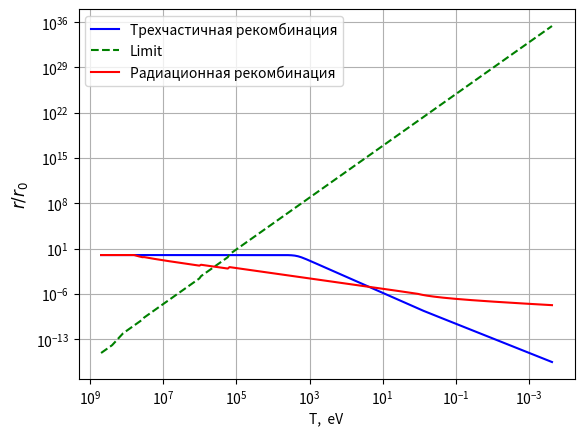

Write the Python code that produced this figure.

from math import gamma as Gamma
import numpy as np
from numpy import sqrt as sqrt
import matplotlib.pyplot as plt
from scipy import integrate 


#consts
#E ~ eV
ma = 100*10**9 #ev
mb = 1*10**12 #ev
alpha = 1/10 #none

beta = 14/5 
sigma = 8*np.pi*(alpha/ma)**2/3

r0 = 4.7*10**(-13) #r T_rec
T0 = 2.35*10**(-4) #our time
m_pl = 1.22*10**(19+9) #plank mass ev
h_md = 3.08*10**(-14)  #from artile
t_rm = 1.2             #time of rd md transition
t_mod = 4.4*10**(17+16)/(6.582) #
I = ma*alpha*alpha/2 #ev Ionisation potential

mu = ma*mb/(ma+mb)  #reduced weight
s0 = (4*np.pi)**(2/5) *np.pi* (alpha/mu)**2 #coef in kramers

kappa = 43/345  
B = alpha*mu/2 
Ta = 0.2*10**6*(ma/(100*10**9))**(3/2)*(1/(100*alpha))

Tny = Ta*kappa**(-1/3)/sqrt(np.pi)


global r_t1,r_t2,r_t3
r_t1, r_t3,r_t2 = r0,r0,r0
print("Starting")

def g_s(T):
    return 2+2*8*(T>200*10**6)+ 7/8*(2*2*(T>0.5/3*10**6))+ 2*2*(T>100/3*10**6) + 2*2*(T>2/3*10**9) + 2*1*3*(T>=10**6)+2*1*3*4/11*(T<10**6)+ 2*2*3*2*(T>200*10**6) + 2*2*3*(T>200*10**6) + 2*2*3*(T>1.8/3*10**9) + 2*2*3*(T>4.5/3*10**9)+ 7/8*2*2*3*(T>171/3*10**9)
def g_e(T):
    return 2+2*8*(T>200*10**6)+ 7/8*(2*2*(T>0.5/3*10**6))+ 2*2*(T>100/3*10**6) + 2*2*(T>2/3*10**9) + 2*1*3*(T>=10**6)+ 2*1*3*(4/11)**(4/3)*(T<10**6)+ 2*2*3*2*(T>200*10**6) + 2*2*3*(T>200*10**6) + 2*2*3*(T>1.8/3*10**9) + 2*2*3*(T>4.5/3*10**9)+ 7/8*2*2*3*(T>171/3*10**9)


#this for three-body rec
def H(t):
    # Hubble const on RD and MD
    if t < t_rm:
        #MD
        return h_md/m_pl**(1/2)
    else:
        return 5.5*np.sqrt(g_e(t_rm)/11)/m_pl
def r(t):
    global r3b_rm
    D = (2*np.pi**2*g_s(t)/45)**2 * (4*np.pi*alpha)**5 * (2*sqrt(ma)*Ta**(9/2)/mb) / H(t)
    if I>t>=t_rm:
        r_t1 = (1+ D*2/5*r0*r0*(t**(-5)-I**(-5)))**(-1/2)
        return r_t1
    elif t_rm>t:
        return  (1+D*r0*r0* 4/9 * (t**(-9/2)-t_rm**(-9/2)))**(-1/2)
    else:
        return 1
        
#limits on 3body
def lim_3b(x):
    r_pit = (Ta**2/(x**4)) / ((4*np.pi*alpha)**3 *r0*(2*np.pi**2*g_s(x)/45)*sqrt(ma/mb))
    return r_pit

#this for classical approach from https://arxiv.org/pdf/1506.03094.pdf
# def r_cl(t):
#     global r_t2
#     D = Gamma(2-beta/2)*g_s(t)*s0*m_pl*(mu*Ta)**((beta-1)/2)/ (2**((beta-3)/2)*np.sqrt(45*g_e(t_rm)))
#     if I>t>=t_rm:
#         #MD era
#         r_t2 = (1+(D/np.sqrt(g_s(t_rm)))*r0*(t**(-beta+1/2)-I**(-beta+1/2))/(beta-1/2))**(-1)
#         return r_t2
#     elif t_rm>t:
#         #RD era
#         print(r_t2)
#         return (1+D*r0*r_t2*(t**(-beta)-t_rm**(-beta))/beta)**(-1)
#     else:
#         return 1

def func(y,t):
    ans = (y**3*(2*np.pi**2*g_s(t)/45)**2/H(t)) * 2*sqrt(ma)*(4*np.pi*alpha)**5*Ta**(9/2)/(t**4*mb)
    print("Ans = ",ans,"   y = ",y, "  t = ",t)
    return ans
        
def graph(T,r1,r2,rlim):
    fig, ax = plt.subplots(1,1)
    ax.plot(T,r1,'b',label ="Трехчастичная рекомбинация")
    ax.plot(T,rlim, "--g",label ="Limit")
    ax.plot(T,r2,'r', label ="Радиационная рекомбинация")
    #ax.plot(r_ode.t,r_ode.y,'y', label ="Ode solved")
    ax.set_xlabel('T,  eV')
    ax.set_ylabel(r'${r}/{r_0}$', fontsize='large', fontweight='bold')
    ax.grid()
    ax.legend()
    ax.invert_xaxis()
    plt.semilogx()
    plt.semilogy()
    plt.show()
    print("graphs")


def main():
    global r3b_rm
    T = [] # Temperature of photons
    z = [] #redshift
    rk = [] # r for kramerz

    #after decouple of dphoton
    i = 0
    T = [(I)] 
    z = [T[i]/T0 -1]
    rk = [1] #initial r=1 Kramers case
    r3b = [1] #3body case
    rcl = [1] #classical
    rlim =[lim_3b(T[i])] #pitevski lim

    #until O-photons decouple
    while T[i]>(I/10)*kappa**(-1/3):
        i = i+1
        T = T + [T[i-1]/2]
        rk = rk + [1]
        r3b = r3b+[1]
        rcl = rcl+[1]
        rlim = rlim + [lim_3b(T[i])]
        z.append(T[i]/T0 -1)

    # until RD MD transition
    j = i
    while T[i]>t_rm:
        i=i+1
        T = T + [T[i-1]*0.9]
        z.append(T[i]/T0 -1)
        rk = rk + [(1+4.71*10**8*r0*((np.log(np.sqrt(I*Ta/T[i])))**2-(np.log(np.sqrt(I*Ta/T[j])))**2))**(-1)]
        D = (2*np.pi**2*g_s(T[i])/45)**2 * (4*np.pi*alpha)**5 * (2*np.sqrt(ma)*Ta**(9/2)/mb) / H(T[i])   
        r3b = r3b + [(1+ D*2/5*r0*r0*(T[i]**(-5)-I**(-5)))**(-1/2)]
        
        Dcl = Gamma(2-beta/2)*g_s(T[i])*s0*m_pl*(mu*Ta)**((beta-1)/2)/ ((beta-2)*2**((beta-3)/2)*np.sqrt(45*g_s(T[j])))
        rcl = rcl + [(1+Dcl*r0*(T[i]**(2-beta)-T[j]**(2-beta)))**(-1)]
        rlim = rlim + [lim_3b(T[i])]
        
    #until now
    j=i
    rk_rm=rk[j]
    r3b_rm = r3b[j]
    while T[i]>T0:
        i=i+1
        T = T + [T[i-1]*0.99]
        z.append(T[i]/T0 -1)
        rk = rk + [rk_rm*(1+1.7*10**9*rk_rm*r0*(T[j]**0.5*(np.log(np.sqrt(I*Ta/T[j]))+2)-T[i]**0.5*(np.log(np.sqrt(I*Ta/T[i]))+2)))**(-1)]
        D = (2*np.pi**2*g_s(T[i])/45)**2 * (4*np.pi*alpha)**5 * (2*np.sqrt(ma)*Ta**(9/2)/mb) / H(T[i])
        r3b = r3b +[r3b_rm*(1+D*r3b_rm*r3b_rm*r0*r0* 4/9 * (T[i]**(-9/2)-T[j]**(-9/2)))**(-1/2)]
        
        Dcl = Gamma(2-beta/2)*g_s(T[i])*s0*m_pl*(mu*Ta)**((beta-1)/2)/ ((beta-2.5)*2**((beta-3)/2)*np.sqrt(45*g_s(T[j])))/np.sqrt(t_rm)
        rcl = rcl + [rcl[j]*(1+Dcl*rcl[j]*r0*(T[i]**(2.5-beta)-T[j]**(2.5-beta)))**(-1)]
        rlim = rlim + [lim_3b(T[i])]       

        


    #solver ode
    #r_ode = integrate.odeint(func,1,T)



    print("Data")
    graph(T,r3b,rcl,rlim)
main()